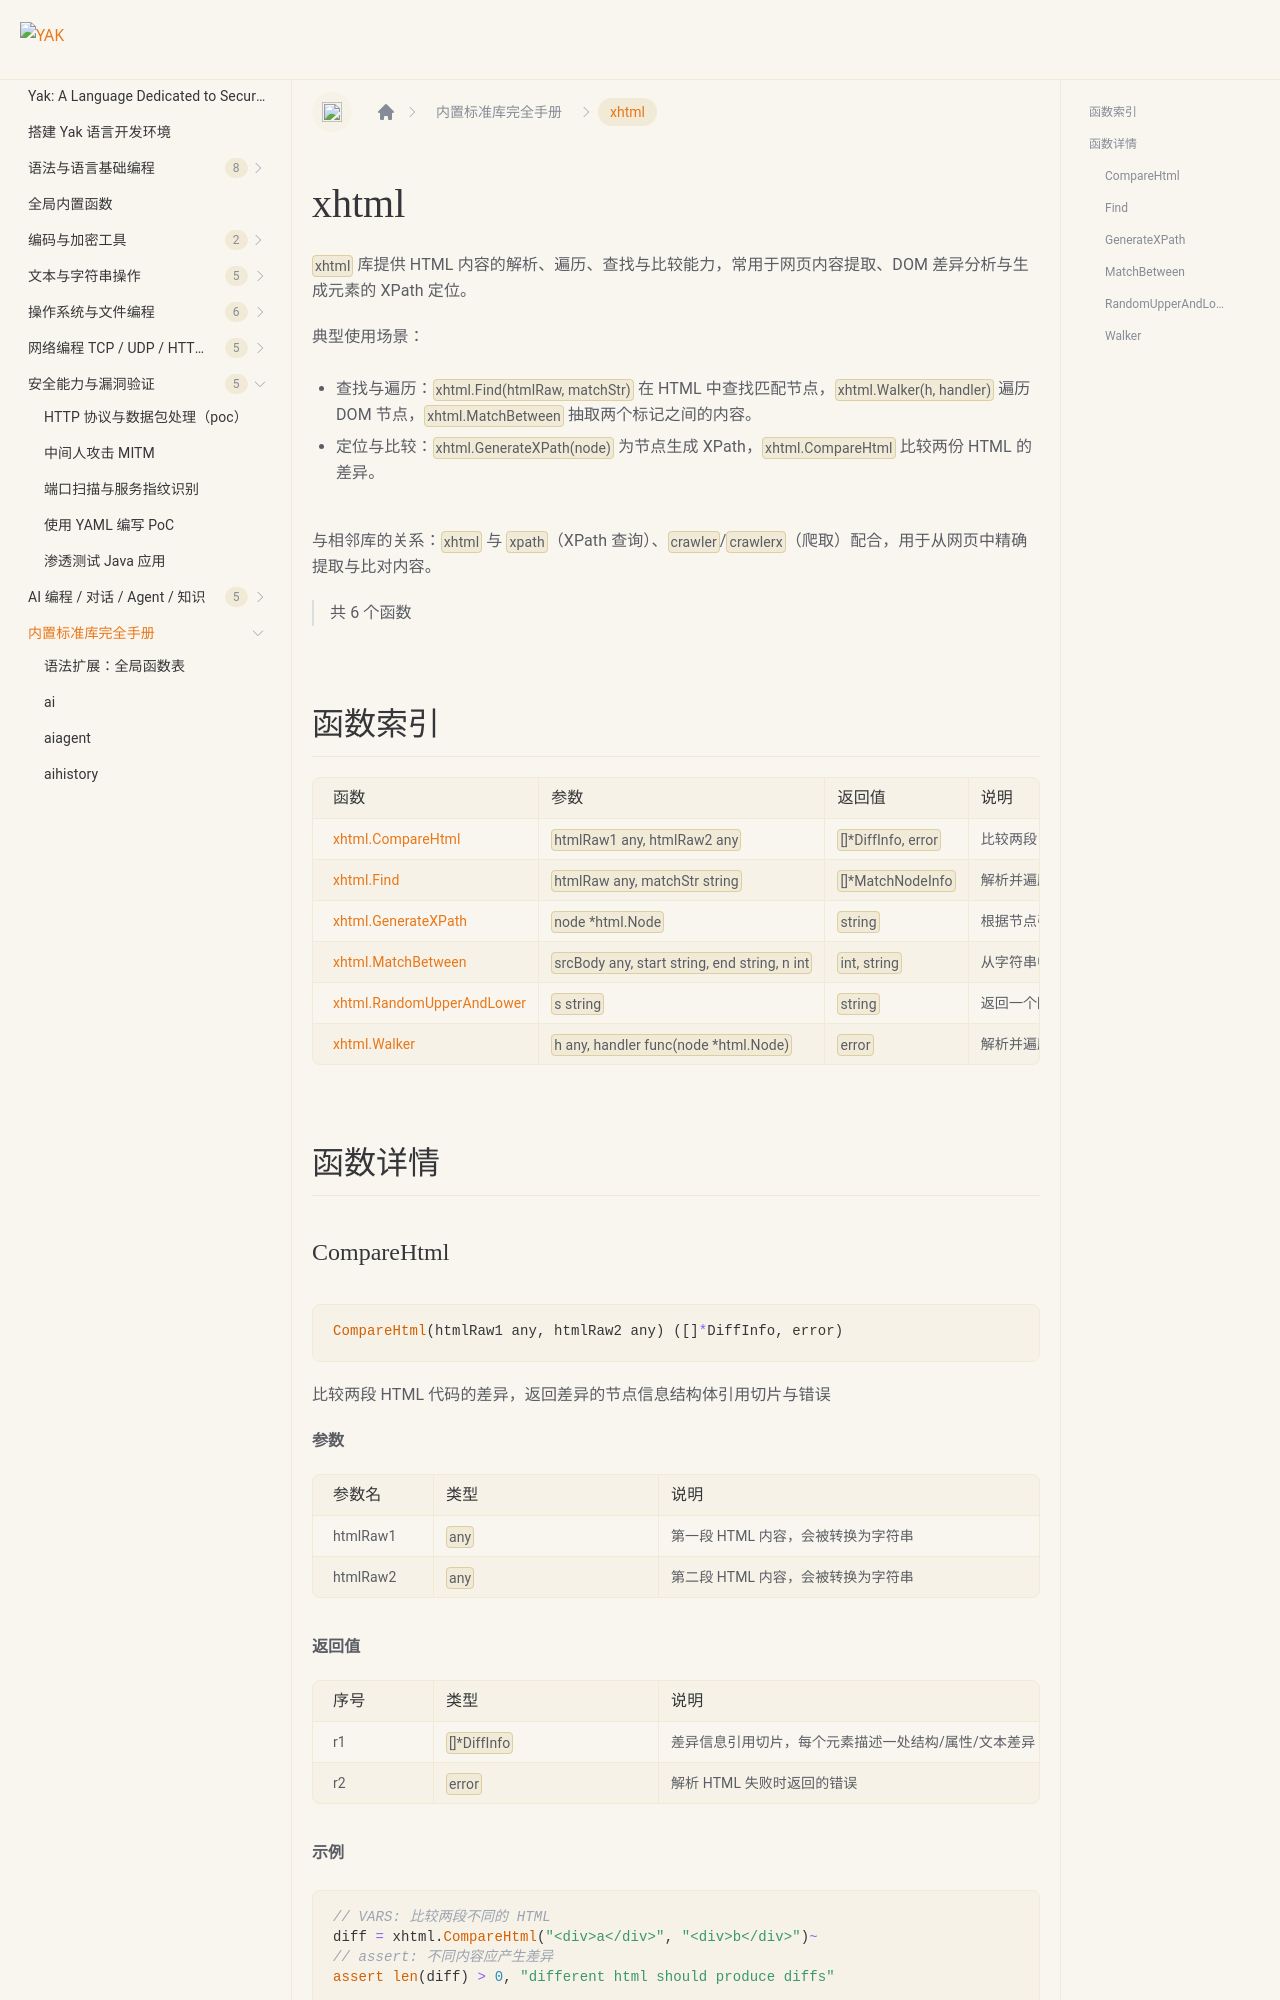

repository: yaklang/yaklang.github.io · page: en/docs/api/xhtml/index.html · generator: docusaurus

# xhtml {#library-xhtml}

`xhtml` 库提供 HTML 内容的解析、遍历、查找与比较能力，常用于网页内容提取、DOM 差异分析与生成元素的 XPath 定位。

典型使用场景：

- 查找与遍历：`xhtml.Find(htmlRaw, matchStr)` 在 HTML 中查找匹配节点，`xhtml.Walker(h, handler)` 遍历 DOM 节点，`xhtml.MatchBetween` 抽取两个标记之间的内容。
- 定位与比较：`xhtml.GenerateXPath(node)` 为节点生成 XPath，`xhtml.CompareHtml` 比较两份 HTML 的差异。

与相邻库的关系：`xhtml` 与 `xpath`（XPath 查询）、`crawler`/`crawlerx`（爬取）配合，用于从网页中精确提取与比对内容。

> 共 6 个函数

## 函数索引

|函数|参数|返回值|说明|
|:--|:--|:--|:--|
| [xhtml.CompareHtml](#comparehtml) | `htmlRaw1 any, htmlRaw2 any` | `[]*DiffInfo, error` | 比较两段 HTML 代码的差异，返回差异的节点信息结构体引用切片与错误 |
| [xhtml.Find](#find) | `htmlRaw any, matchStr string` | `[]*MatchNodeInfo` | 解析并遍历一段 HTML 代码的每一个节点并找到匹配字符串的节点，返回匹配字符串的节点信息的引用切片 |
| [xhtml.GenerateXPath](#generatexpath) | `node *html.Node` | `string` | 根据节点引用生成一个节点的 XPath 路径 |
| [xhtml.MatchBetween](#matchbetween) | `srcBody any, start string, end string, n int` | `int, string` | 从字符串中匹配两个字符串之间的内容，最多匹配 n 个字符，n 为 -1 时不限制 |
| [xhtml.RandomUpperAndLower](#randomupperandlower) | `s string` | `string` | 返回一个随机大小写的字符串，常用于绕过大小写敏感的过滤 |
| [xhtml.Walker](#walker) | `h any, handler func(node *html.Node)` | `error` | 解析并遍历一段 HTML 代码的每一个节点并回调函数，返回错误 |

## 函数详情
